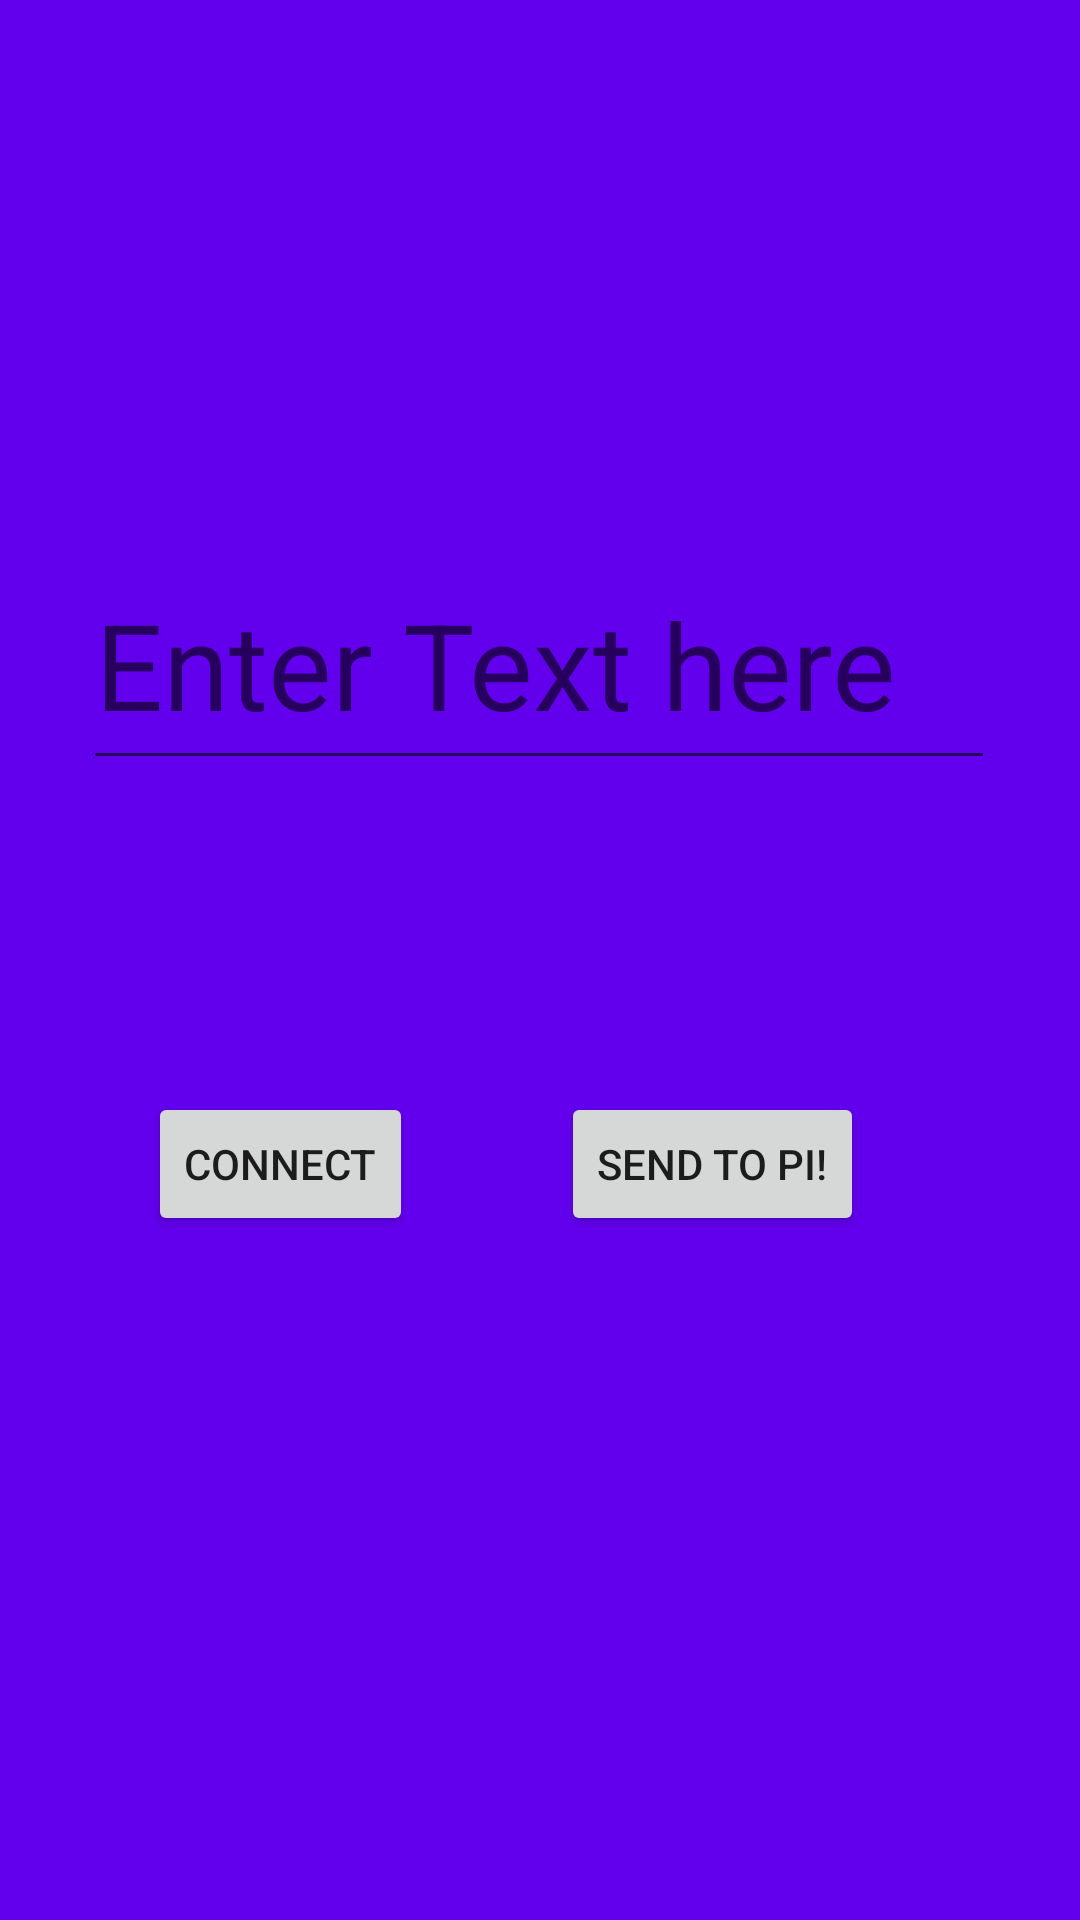

Android layout source for this screen:
<!-- AndroidManifest.xml: application theme AppTheme -->
<!-- res/layout/fragement_rpi.xml -->
<?xml version="1.0" encoding="utf-8"?>
<androidx.constraintlayout.widget.ConstraintLayout
    xmlns:android="http://schemas.android.com/apk/res/android"
    xmlns:app="http://schemas.android.com/apk/res-auto"
    xmlns:tools="http://schemas.android.com/tools"
    android:layout_width="match_parent"
    android:layout_height="match_parent"
    android:background="@color/colorPrimary">

    <EditText
        android:id="@+id/pi_input_field"
        android:layout_width="304dp"
        android:layout_height="80dp"
        android:layout_marginTop="180dp"
        android:hint="Enter Text here"
        android:textColor="@color/white"
        android:textSize="40dp"
        app:layout_constraintEnd_toEndOf="parent"
        app:layout_constraintHorizontal_bias="0.495"
        app:layout_constraintStart_toStartOf="parent"
        app:layout_constraintTop_toTopOf="parent" />

    <Button
        android:id="@+id/send_input_button"
        android:layout_width="wrap_content"
        android:layout_height="wrap_content"
        android:layout_marginTop="104dp"
        android:layout_marginEnd="72dp"
        android:text="SEND TO PI!"
        app:layout_constraintEnd_toEndOf="parent"
        app:layout_constraintTop_toBottomOf="@+id/pi_input_field" />

    <Button
        android:id="@+id/start_connection_button"
        android:layout_width="wrap_content"
        android:layout_height="wrap_content"
        android:layout_marginTop="104dp"
        android:text="CONNECT"
        app:layout_constraintEnd_toStartOf="@+id/send_input_button"
        app:layout_constraintStart_toStartOf="parent"
        app:layout_constraintTop_toBottomOf="@+id/pi_input_field" />

</androidx.constraintlayout.widget.ConstraintLayout>
<!-- resources referenced by this layout -->
<resources>
  <style name="AppTheme" parent="Theme.AppCompat.Light.DarkActionBar">
          
          <item name="colorPrimary">@color/colorPrimary</item>
          <item name="colorPrimaryDark">@color/colorPrimaryDark</item>
          <item name="colorAccent">@color/colorAccent</item>
      </style>
  <!-- not gathered from this repository: default colours our renderer supplied (Android Studio template values) -->
  <color name="white">#FFFFFFFF</color>
  <color name="colorPrimary">#FF6200EE</color>
  <color name="colorPrimaryDark">#FF3700B3</color>
  <color name="colorAccent">#FF03DAC5</color>
</resources>
